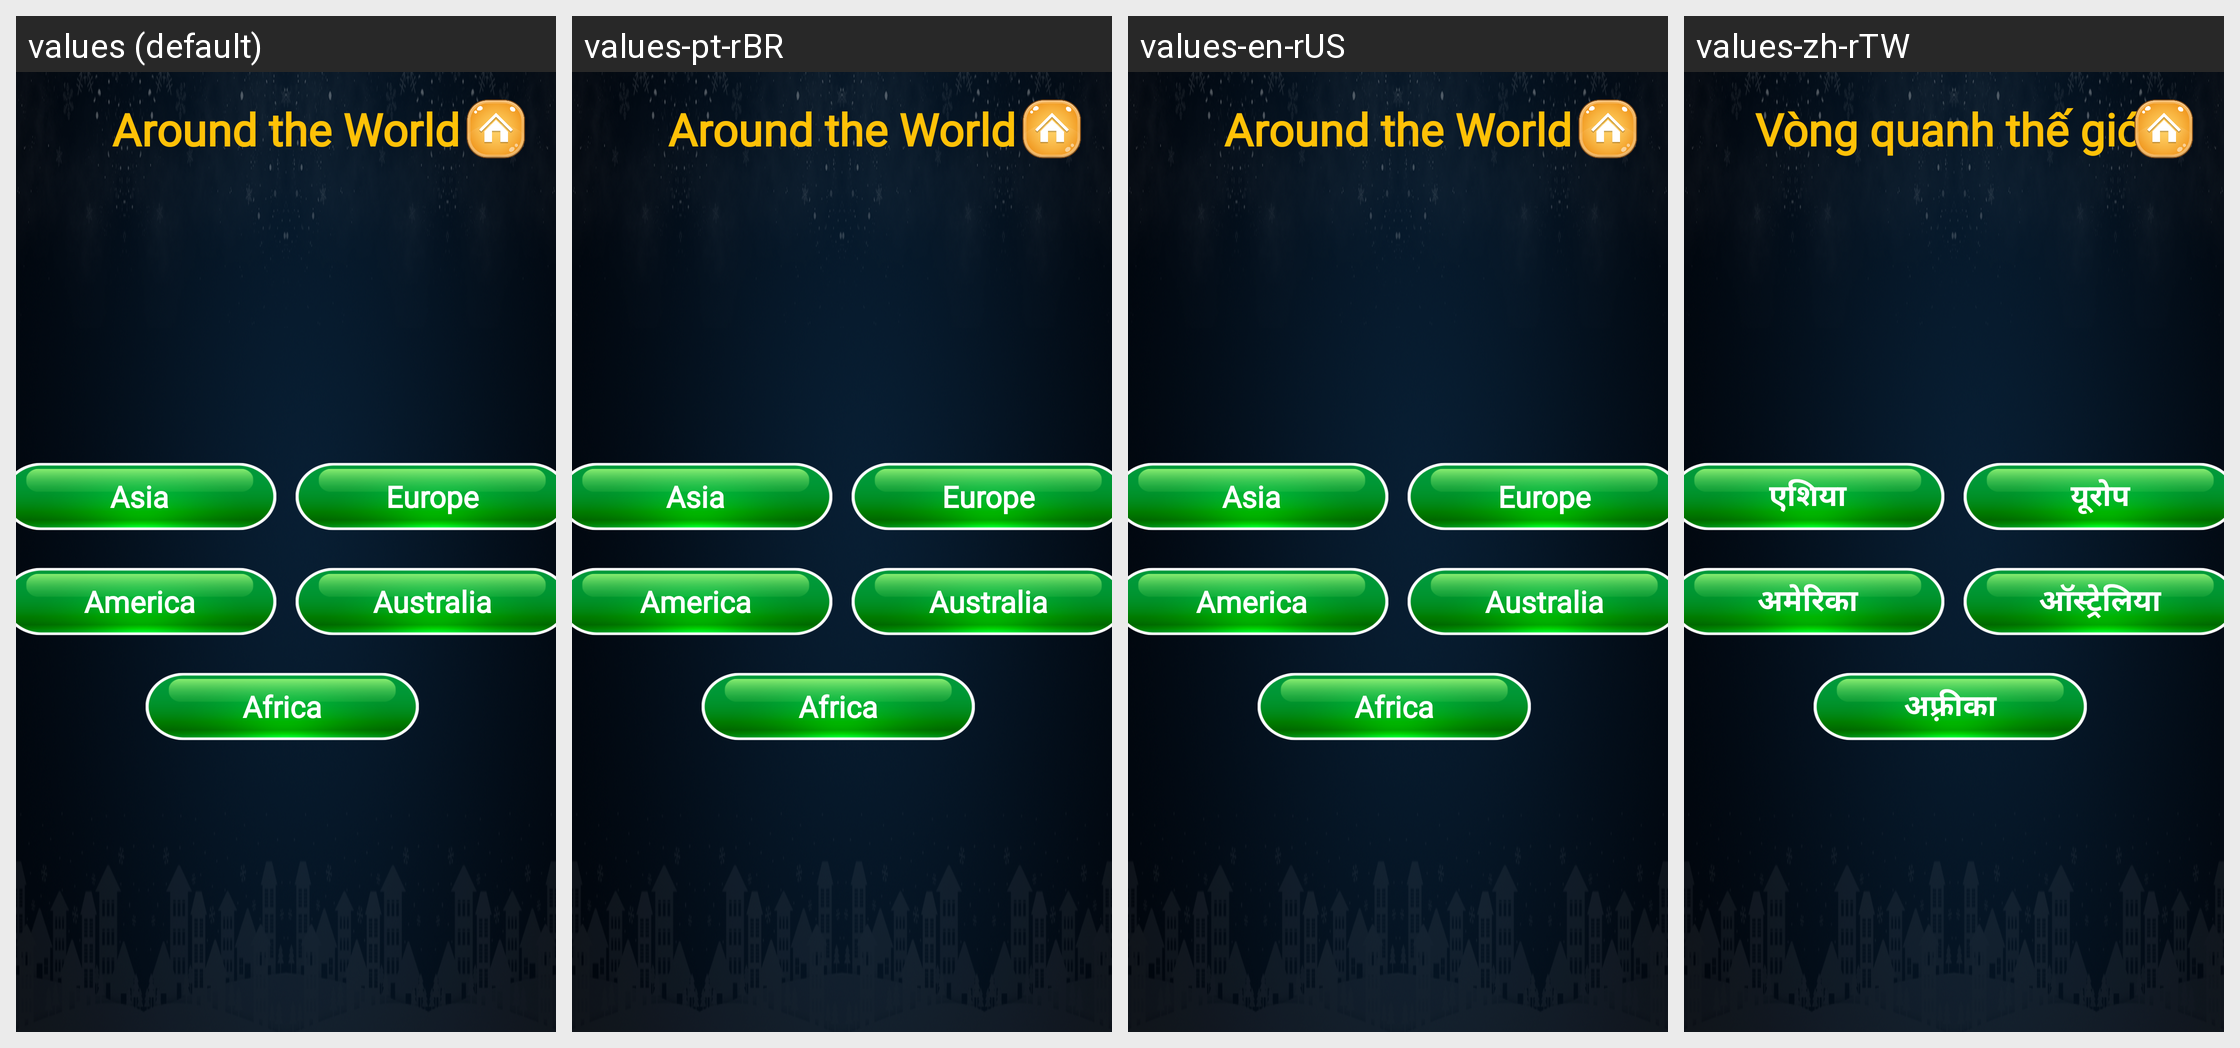

The Android screen above is rendered under several locales of the same app. Produce the string resources it draws, with the default and per-locale values.
Android screen res/layout/activity_world.xml rendered under 4 locales, left to right: values (default), values-pt-rBR, values-en-rUS, values-zh-rTW. Device: Nexus 5 (rendered at 1080×1920; each locale shown at half size, 540×960, under a caption strip naming it); theme Theme.PetAnimal.
Other locales in the repository, not shown: values-in-rID, values-ja-rJP, values-ko-rKR, values-ru-rRU, values-th-rTH, values-vi-rVN.
Strings drawn on this screen, with the default value and each locale's value (text and hints the layout hard-codes, and strings that could not be matched under every locale, appear in the picture but are not listed):

around_the_world_home
  values: Around the World
  values-pt-rBR: Around the World  [not translated; the default value is used]
  values-en-rUS: Around the World  [not translated; the default value is used]
  values-zh-rTW: Vòng quanh thế giới

asia
  values: Asia
  values-pt-rBR: Asia  [not translated; the default value is used]
  values-en-rUS: Asia  [not translated; the default value is used]
  values-zh-rTW: एशिया

europe
  values: Europe
  values-pt-rBR: Europe  [not translated; the default value is used]
  values-en-rUS: Europe  [not translated; the default value is used]
  values-zh-rTW: यूरोप

america
  values: America
  values-pt-rBR: America  [not translated; the default value is used]
  values-en-rUS: America  [not translated; the default value is used]
  values-zh-rTW: अमेरिका

australia
  values: Australia
  values-pt-rBR: Australia  [not translated; the default value is used]
  values-en-rUS: Australia  [not translated; the default value is used]
  values-zh-rTW: ऑस्ट्रेलिया

africa
  values: Africa
  values-pt-rBR: Africa  [not translated; the default value is used]
  values-en-rUS: Africa  [not translated; the default value is used]
  values-zh-rTW: अफ़्रीका
